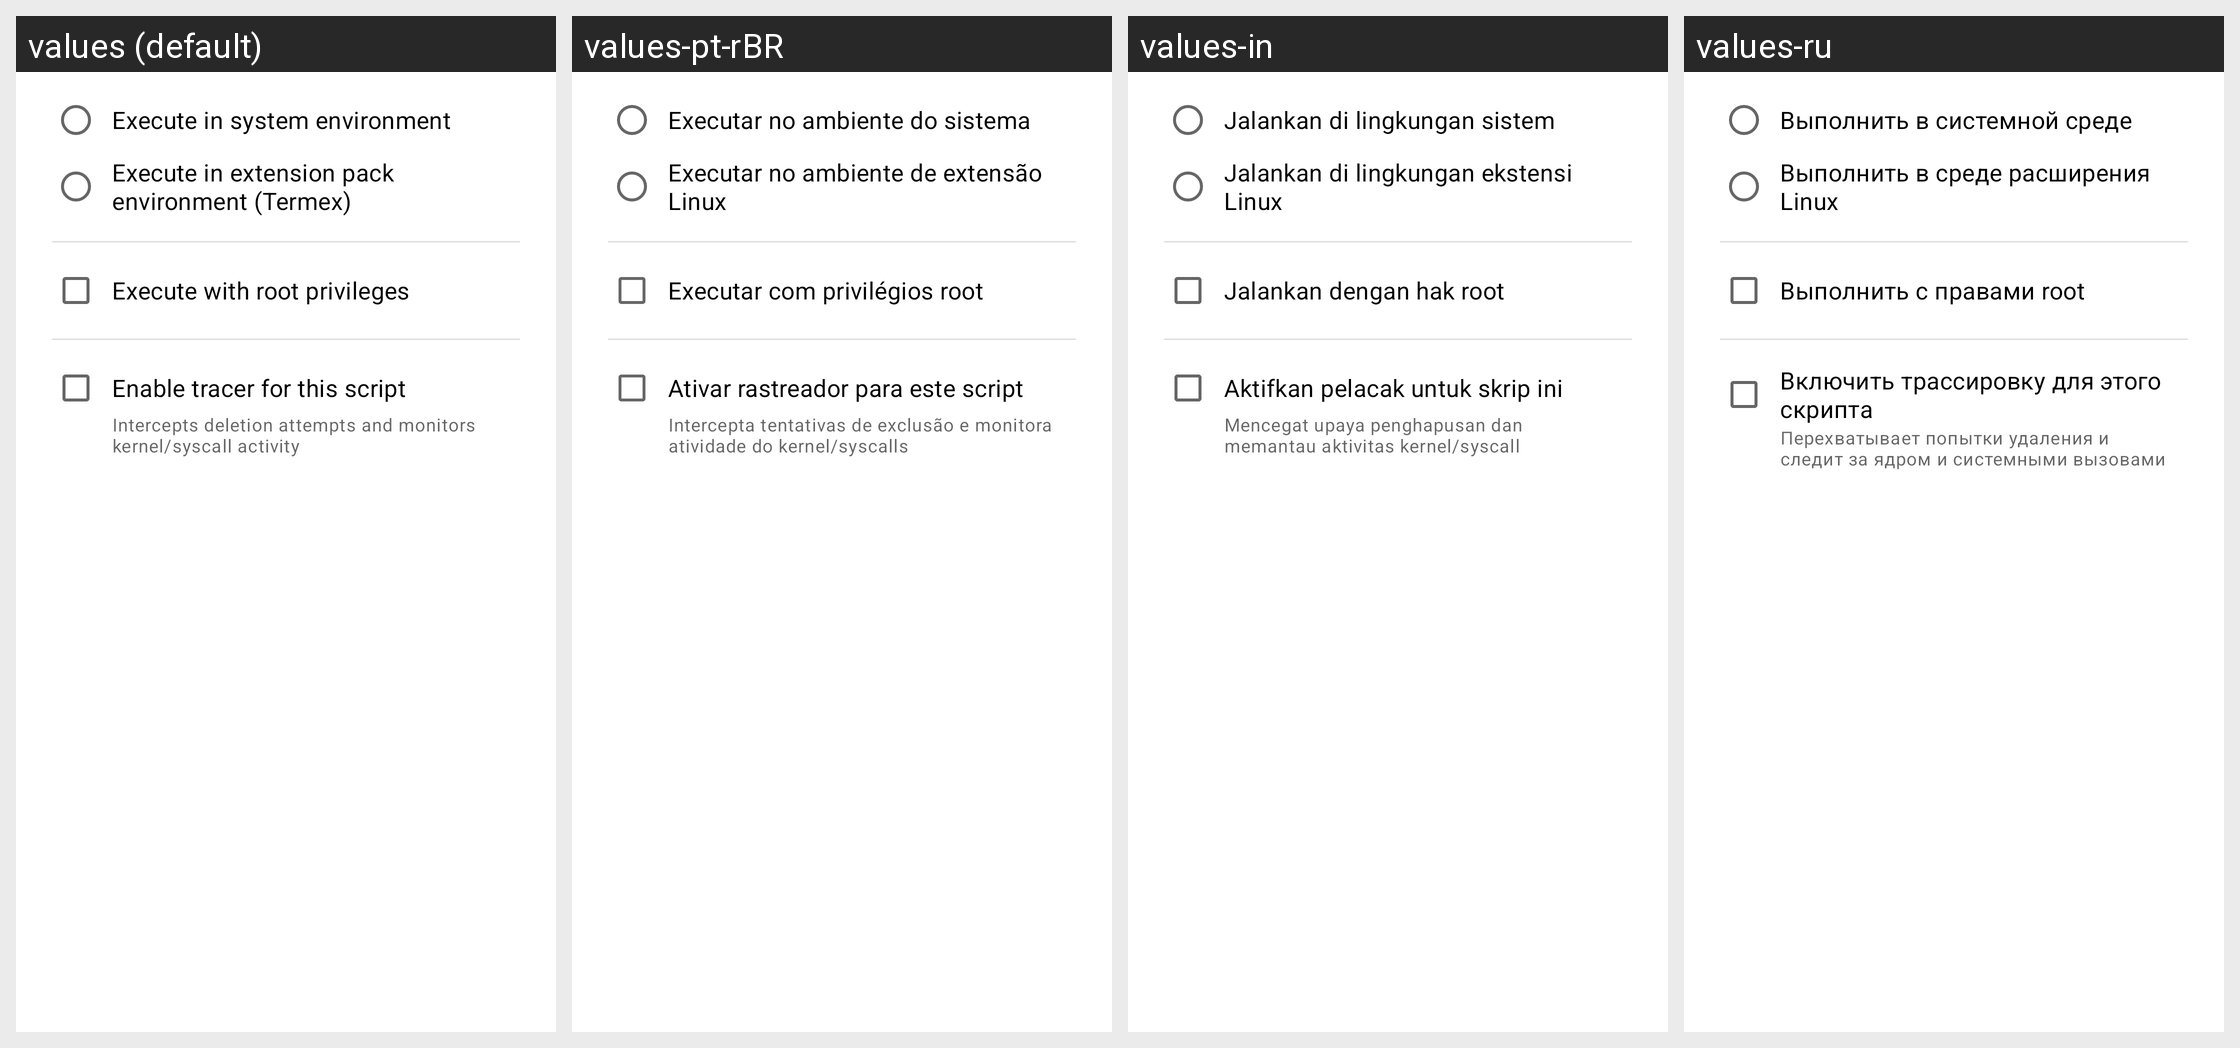

This grid shows one Android layout under several languages. Give, for every string resource on the screen, its name, the default text and each shown locale's text.
Android screen res/layout/script_preferences_dialog.xml rendered under 4 locales, left to right: values (default), values-pt-rBR, values-in, values-ru. Device: Nexus 5 (rendered at 1080×1920; each locale shown at half size, 540×960, under a caption strip naming it); theme Theme.MaterialFiles.
Other locales in the repository, not shown: values-ar, values-bg, values-ca, values-cs, values-da, values-de, values-el, values-es, values-eu, values-fa, values-fi, values-fr, values-gl, values-hu, values-is, values-it, values-iw, values-ja, values-ko, values-lt, values-nb, values-nl, values-pl, values-pt-rPT, values-ro, values-tr, values-uk, values-vi, values-zh-rCN, values-zh-rTW.
Strings drawn on this screen, with the default value and each locale's value (text and hints the layout hard-codes, and strings that could not be matched under every locale, appear in the picture but are not listed):

script_pref_system_env
  values: Execute in system environment
  values-pt-rBR: Executar no ambiente do sistema
  values-in: Jalankan di lingkungan sistem
  values-ru: Выполнить в системной среде

script_pref_termex_env
  values: Execute in extension pack environment (Termex)
  values-pt-rBR: Executar no ambiente de extensão Linux
  values-in: Jalankan di lingkungan ekstensi Linux
  values-ru: Выполнить в среде расширения Linux

script_pref_root_privileges
  values: Execute with root privileges
  values-pt-rBR: Executar com privilégios root
  values-in: Jalankan dengan hak root
  values-ru: Выполнить с правами root

tracer_enabled_switch
  values: Enable tracer for this script
  values-pt-rBR: Ativar rastreador para este script
  values-in: Aktifkan pelacak untuk skrip ini
  values-ru: Включить трассировку для этого скрипта

tracer_enabled_summary
  values: Intercepts deletion attempts and monitors kernel/syscall activity
  values-pt-rBR: Intercepta tentativas de exclusão e monitora atividade do kernel/syscalls
  values-in: Mencegat upaya penghapusan dan memantau aktivitas kernel/syscall
  values-ru: Перехватывает попытки удаления и следит за ядром и системными вызовами
